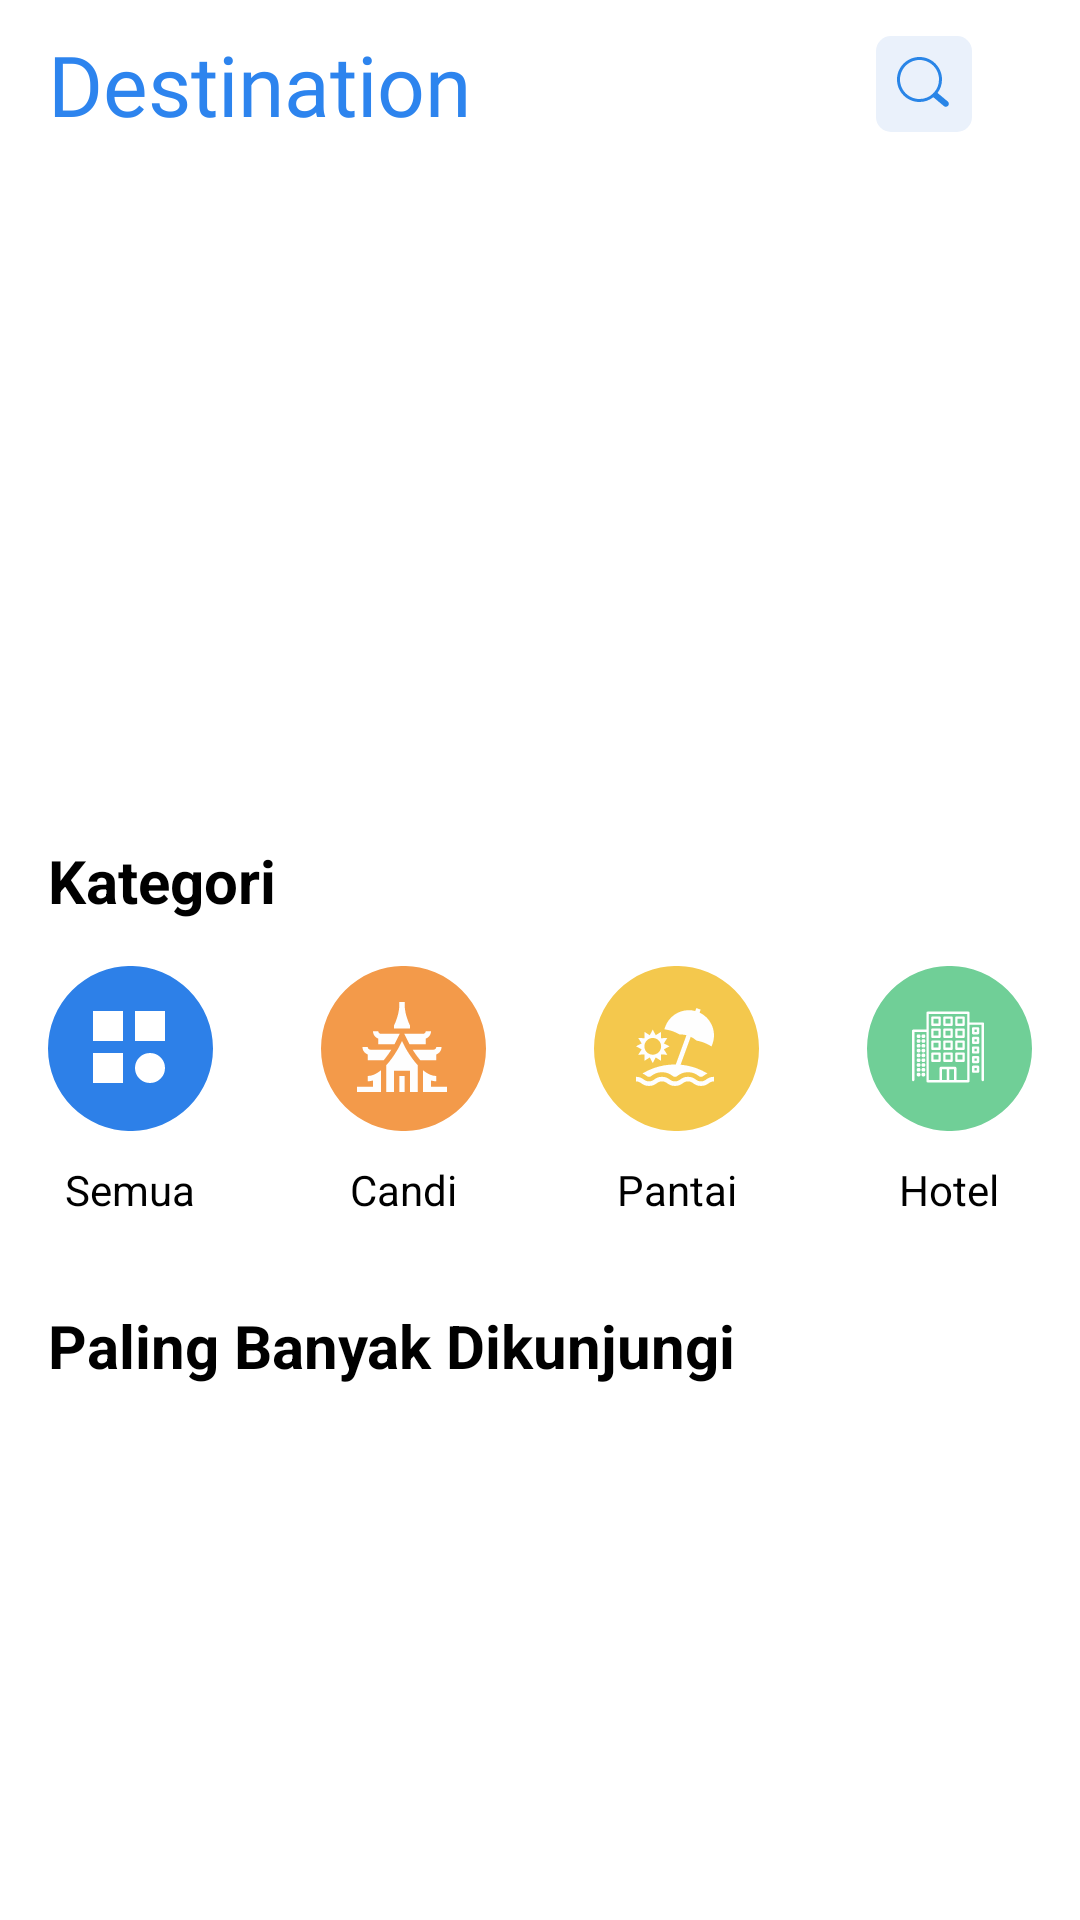

Reconstruct the res/layout file that produces this screen, plus the resources it refers to.
<!-- AndroidManifest.xml: application theme Theme.DestinationApps -->
<!-- res/layout/fragment_home.xml -->
<?xml version="1.0" encoding="utf-8"?>
<layout>
    <androidx.core.widget.NestedScrollView
        android:layout_width="match_parent"
        android:layout_height="match_parent"
        xmlns:android="http://schemas.android.com/apk/res/android">
        <androidx.constraintlayout.widget.ConstraintLayout xmlns:android="http://schemas.android.com/apk/res/android"
            xmlns:tools="http://schemas.android.com/tools"
            android:layout_width="match_parent"
            android:layout_height="match_parent"
            xmlns:app="http://schemas.android.com/apk/res-auto"
            tools:context=".mainfragment.HomeFragment">
            <com.google.android.material.appbar.AppBarLayout
                android:id="@+id/container_toolbar"
                android:layout_width="match_parent"
                android:layout_height="wrap_content"
                android:fitsSystemWindows="true"
                app:elevation="0dp"
                app:layout_constraintTop_toTopOf="parent"
                app:layout_constraintStart_toStartOf="parent"
                app:layout_constraintEnd_toEndOf="parent"
                android:background="@android:color/transparent"
                >
                <androidx.constraintlayout.widget.ConstraintLayout
                    android:layout_width="match_parent"
                    android:layout_height="match_parent">
                    <androidx.appcompat.widget.Toolbar
                        android:id="@+id/toolbar_main"
                        app:titleTextAppearance="@style/TextToolbar"
                        app:titleTextColor="@color/primary_blue"
                        android:background="@android:color/transparent"
                        android:layout_width="match_parent"
                        app:layout_constraintTop_toTopOf="parent"
                        app:layout_constraintEnd_toEndOf="parent"
                        app:layout_constraintStart_toStartOf="parent"
                        android:layout_height="?attr/actionBarSize"
                        app:layout_scrollFlags="scroll|enterAlways"
                        app:popupTheme="@style/ThemeOverlay.AppCompat.Light"
                        app:title="Destination"
                        />
                    <ImageButton
                        android:id="@+id/btn_search"
                        android:backgroundTint="@android:color/transparent"
                        android:src="@drawable/ic_search"
                        android:layout_marginEnd="24dp"
                        app:layout_constraintEnd_toEndOf="parent"
                        app:layout_constraintTop_toTopOf="parent"
                        app:layout_constraintBottom_toBottomOf="parent"
                        android:layout_width="wrap_content"
                        android:layout_height="wrap_content"/>
                </androidx.constraintlayout.widget.ConstraintLayout>
            </com.google.android.material.appbar.AppBarLayout>

            <androidx.recyclerview.widget.RecyclerView
                android:id="@+id/rv_top_tour"
                app:layout_constraintStart_toStartOf="parent"
                app:layout_constraintEnd_toEndOf="parent"
                app:layout_constraintTop_toBottomOf="@+id/container_toolbar"
                android:layout_width="match_parent"
                android:layout_height="210dp"
                android:paddingVertical="5dp"
                />

            <TextView
                app:layout_constraintTop_toBottomOf="@id/rv_top_tour"
                android:id="@+id/tv_category"
                android:layout_width="match_parent"
                android:layout_height="wrap_content"
                android:layout_marginHorizontal="16dp"
                android:layout_marginVertical="14dp"
                android:text="@string/category"
                android:textStyle="bold"
                android:textSize="20sp"
                android:textColor="@color/black"/>
            <LinearLayout
                android:id="@+id/ll_category"
                android:gravity="center"
                android:orientation="horizontal"
                app:layout_constraintTop_toBottomOf="@id/tv_category"
                app:layout_constraintStart_toStartOf="@id/tv_category"
                app:layout_constraintEnd_toEndOf="@id/tv_category"
                android:layout_width="0dp"
                android:layout_height="wrap_content">
                <LinearLayout
                    android:id="@+id/all_category"
                    android:orientation="vertical"
                    android:layout_marginVertical="10dp"
                    android:layout_marginEnd="18dp"
                    android:layout_width="wrap_content"
                    android:layout_height="wrap_content"
                    >
                    <ImageView
                        android:id="@+id/iv_all_category"
                        android:src="@drawable/ic_all_category"
                        android:layout_marginVertical="5dp"
                        android:layout_width="55dp"
                        android:layout_height="55dp"/>
                    <TextView
                        android:id="@+id/tv_all_category"
                        android:text="Semua"
                        android:textColor="@color/black"
                        android:textAlignment="center"
                        android:layout_marginVertical="5dp"
                        android:layout_width="match_parent"
                        android:layout_height="wrap_content"/>
                </LinearLayout>

                <LinearLayout
                    android:id="@+id/temple_category"
                    android:orientation="vertical"
                    android:gravity="center"
                    android:layout_marginVertical="10dp"
                    android:layout_marginHorizontal="18dp"
                    android:layout_width="wrap_content"
                    android:layout_height="wrap_content"
                    >
                    <ImageView
                        android:id="@+id/iv_temple_category"
                        android:src="@drawable/ic_temple"
                        android:layout_marginVertical="5dp"
                        android:layout_width="55dp"
                        android:layout_height="55dp"/>
                    <TextView
                        android:id="@+id/tv_temple_category"
                        android:text="@string/candi"
                        android:textAlignment="center"
                        android:textColor="@color/black"
                        android:layout_marginVertical="5dp"
                        android:layout_width="match_parent"
                        android:layout_height="wrap_content"/>
                </LinearLayout>
                <LinearLayout
                    android:id="@+id/beach_category"
                    android:orientation="vertical"
                    android:layout_marginVertical="10dp"
                    android:layout_marginHorizontal="18dp"
                    android:layout_width="wrap_content"
                    android:layout_height="wrap_content">
                    <ImageView
                        android:id="@+id/iv_beach_category"
                        android:src="@drawable/ic_beach"
                        android:layout_marginVertical="5dp"
                        android:layout_width="55dp"
                        android:layout_height="55dp"/>
                    <TextView
                        android:id="@+id/tv_beach_category"
                        android:text="@string/pantai"
                        android:textAlignment="center"
                        android:textColor="@color/black"
                        android:layout_marginVertical="5dp"
                        android:layout_width="match_parent"
                        android:layout_height="wrap_content"/>
                </LinearLayout>
                <LinearLayout
                    android:id="@+id/hotel_category"
                    android:orientation="vertical"
                    android:layout_marginVertical="10dp"
                    android:layout_marginStart="18dp"
                    android:layout_width="wrap_content"
                    android:layout_height="wrap_content">
                    <ImageView
                        android:id="@+id/iv_hotel_category"
                        android:src="@drawable/ic_hotel"
                        android:layout_marginVertical="5dp"
                        android:layout_width="55dp"
                        android:layout_height="55dp"/>
                    <TextView
                        android:id="@+id/tv_hotel_category"
                        android:text="@string/hotel"
                        android:textAlignment="center"
                        android:textColor="@color/black"
                        android:layout_marginVertical="5dp"
                        android:layout_width="match_parent"
                        android:layout_height="wrap_content"/>
                </LinearLayout>
            </LinearLayout>

            <TextView
                android:id="@+id/tv_best_tour"
                android:layout_width="match_parent"
                android:layout_height="wrap_content"
                app:layout_constraintTop_toBottomOf="@id/ll_category"
                android:layout_marginHorizontal="16dp"
                android:layout_marginVertical="14dp"
                android:text="@string/paling_banyak_dikunjungi"
                android:textStyle="bold"
                android:textSize="20sp"
                android:textColor="@color/black"/>

            <androidx.recyclerview.widget.RecyclerView
                android:id="@+id/rv_best_tour"
                app:layout_constraintStart_toStartOf="parent"
                android:layout_marginTop="12dp"
                app:layout_constraintEnd_toEndOf="parent"
                app:layout_constraintTop_toBottomOf="@id/tv_best_tour"
                android:layout_width="match_parent"
                android:layout_height="wrap_content"
                android:paddingHorizontal="11dp"
                />
        </androidx.constraintlayout.widget.ConstraintLayout>
    </androidx.core.widget.NestedScrollView>
</layout>
<!-- resources referenced by this layout -->
<resources>
  <color name="black">#FF000000</color>
  <color name="primary_blue">#2D84EE</color>
  <!-- drawable ic_all_category (drawable) -->
  <vector xmlns:android="http://schemas.android.com/apk/res/android"
      android:width="55dp"
      android:height="55dp"
      android:viewportWidth="55"
      android:viewportHeight="55">
    <path
        android:pathData="M27.5,27.5m-27.5,0a27.5,27.5 0,1 1,55 0a27.5,27.5 0,1 1,-55 0"
        android:fillColor="#2D80E8"/>
    <path
        android:pathData="M15,15h10v10h-10z"
        android:fillColor="#ffffff"/>
    <path
        android:pathData="M29,15h10v10h-10z"
        android:fillColor="#ffffff"/>
    <path
        android:pathData="M29,15h10v10h-10z"
        android:fillColor="#ffffff"/>
    <path
        android:pathData="M15,29h10v10h-10z"
        android:fillColor="#ffffff"/>
    <path
        android:pathData="M34,34m-5,0a5,5 0,1 1,10 0a5,5 0,1 1,-10 0"
        android:fillColor="#ffffff"/>
  </vector>
  <!-- drawable ic_beach: vector/xml drawable (drawable, 3684 chars, omitted) -->
  <!-- drawable ic_hotel: vector/xml drawable (drawable, 10550 chars, omitted) -->
  <!-- drawable ic_search (drawable) -->
  <vector xmlns:android="http://schemas.android.com/apk/res/android"
      android:width="32dp"
      android:height="32dp"
      android:viewportWidth="32"
      android:viewportHeight="32">
    <path
        android:pathData="M5,0L27,0A5,5 0,0 1,32 5L32,27A5,5 0,0 1,27 32L5,32A5,5 0,0 1,0 27L0,5A5,5 0,0 1,5 0z"
        android:fillColor="#EAF1FB"/>
    <path
        android:pathData="M18.9068,19.2782C17.7484,20.347 16.2004,21 14.5,21C10.9102,21 8,18.0899 8,14.5C8,10.9101 10.9102,8 14.5,8C18.0898,8 21,10.9101 21,14.5C21,16.1484 20.3864,17.6535 19.3752,18.7993C19.2527,18.8591 19.1406,18.945 19.0476,19.0563C18.9898,19.1255 18.9429,19.2001 18.9068,19.2782ZM19.1151,20.4123C17.8425,21.4071 16.2405,22 14.5,22C10.3578,22 7,18.6421 7,14.5C7,10.3579 10.3578,7 14.5,7C18.6422,7 22,10.3579 22,14.5C22,16.1795 21.448,17.7301 20.5154,18.9801L23.9259,21.8317C24.3496,22.186 24.4059,22.8166 24.0517,23.2403C23.6974,23.664 23.0667,23.7203 22.643,23.3661L19.1733,20.4649C19.1531,20.448 19.1337,20.4305 19.1151,20.4123Z"
        android:fillColor="#2985E7"
        android:fillType="evenOdd"/>
  </vector>
  <!-- drawable ic_temple: vector/xml drawable (drawable, 2371 chars, omitted) -->
  <string name="candi">Candi</string>
  <string name="category">Kategori</string>
  <string name="hotel">Hotel</string>
  <string name="paling_banyak_dikunjungi">Paling Banyak Dikunjungi</string>
  <string name="pantai">Pantai</string>
  <style name="TextToolbar">
          <item name="android:fontFamily">@font/pacifico_regular</item>
          <item name="android:textSize">28sp</item>
          <item name="textAllCaps">false</item>
      </style>
  <style name="Theme.DestinationApps" parent="Theme.MaterialComponents.DayNight.NoActionBar">
          
          <item name="colorPrimary">@color/purple_500</item>
          <item name="colorPrimaryVariant">@color/purple_700</item>
          <item name="colorOnPrimary">@color/white</item>
          
          <item name="colorSecondary">@color/teal_200</item>
          <item name="colorSecondaryVariant">@color/teal_700</item>
          <item name="colorOnSecondary">@color/black</item>
          
          <item name="android:statusBarColor" tools:targetApi="l">@color/white</item>
          
      </style>
  <color name="purple_500">#FF6200EE</color>
  <color name="purple_700">#FF3700B3</color>
  <color name="white">#FFFFFFFF</color>
  <color name="teal_200">#FF03DAC5</color>
  <color name="teal_700">#FF018786</color>
</resources>
